Labelled photos from "neural", an image-classification folder in Baldunica/neural. The possible labels are: broadleaf plant, grass, soil, soybean.

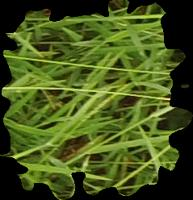
Label: grass

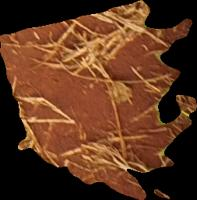
Label: soil

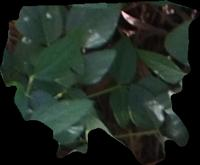
Label: soybean

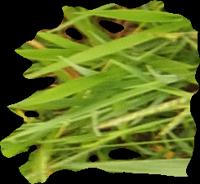
Label: grass

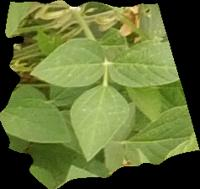
Label: soybean

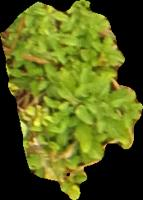
Label: broadleaf plant
